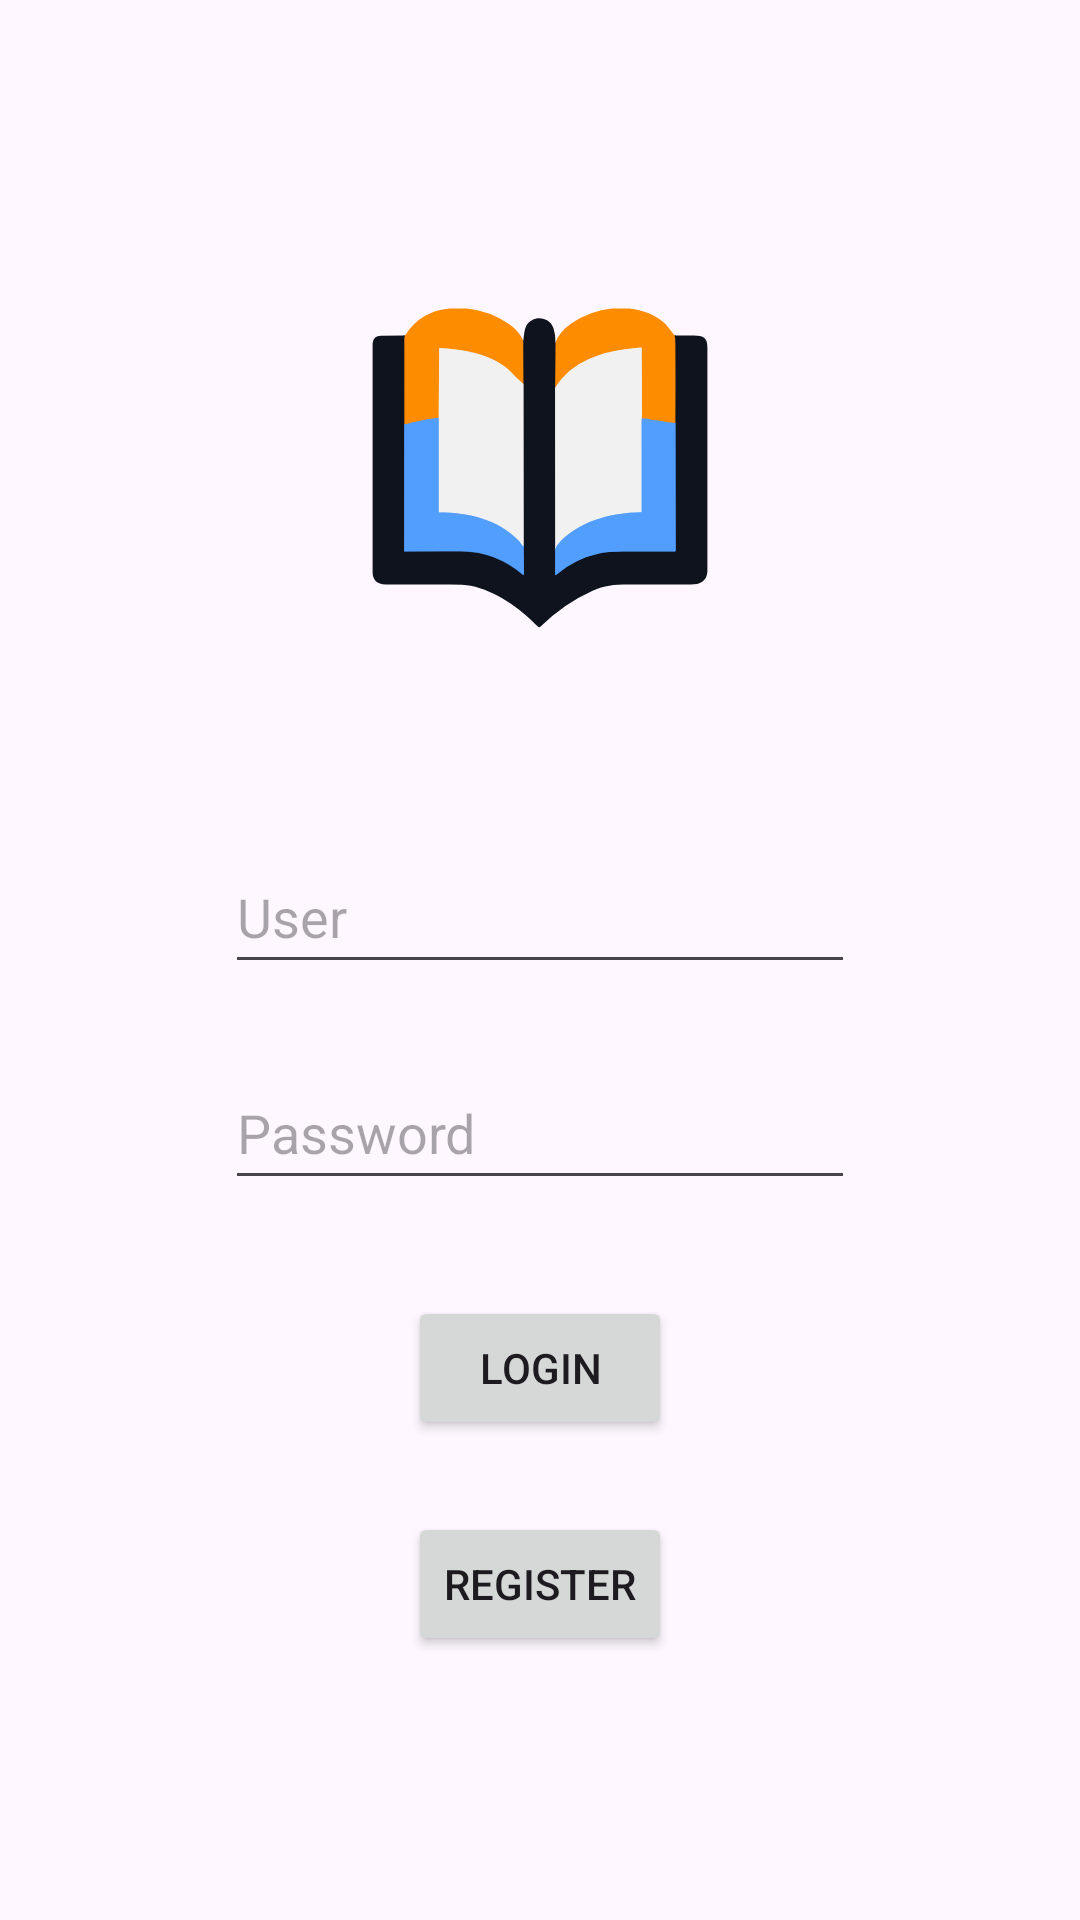

This screen was rendered from an Android layout file. Write that file and the resources it references.
<!-- AndroidManifest.xml: application theme Theme.OpenBook -->
<!-- res/layout/activity_login.xml -->
<?xml version="1.0" encoding="utf-8"?>
<androidx.constraintlayout.widget.ConstraintLayout xmlns:android="http://schemas.android.com/apk/res/android"
    xmlns:app="http://schemas.android.com/apk/res-auto"
    xmlns:tools="http://schemas.android.com/tools"
    android:layout_width="match_parent"
    android:layout_height="match_parent"
    tools:context=".view.LoginActivity">

    <EditText
        android:id="@+id/etUsername"
        android:layout_width="wrap_content"
        android:layout_height="wrap_content"
        android:layout_marginBottom="32dp"
        android:autofillHints=""
        android:ems="10"
        android:hint="@string/userHintText"
        android:inputType="text"
        android:minHeight="48dp"
        app:layout_constraintBottom_toBottomOf="parent"
        app:layout_constraintEnd_toEndOf="parent"
        app:layout_constraintStart_toStartOf="parent"
        app:layout_constraintTop_toTopOf="parent" />

    <EditText
        android:id="@+id/etPassword"
        android:layout_width="wrap_content"
        android:layout_height="wrap_content"
        android:layout_marginTop="24dp"
        android:autofillHints=""
        android:ems="10"
        android:hint="@string/passwordHintText"
        android:inputType="textPassword"
        android:minHeight="48dp"
        app:layout_constraintEnd_toEndOf="parent"
        app:layout_constraintStart_toStartOf="parent"
        app:layout_constraintTop_toBottomOf="@+id/etUsername" />

    <Button
        android:id="@+id/btnLogin"
        android:layout_width="wrap_content"
        android:layout_height="wrap_content"
        android:layout_marginTop="32dp"
        android:text="@string/loginButtonText"
        app:layout_constraintEnd_toEndOf="parent"
        app:layout_constraintStart_toStartOf="parent"
        app:layout_constraintTop_toBottomOf="@+id/etPassword" />

    <Button
        android:id="@+id/btnRegister"
        android:layout_width="wrap_content"
        android:layout_height="wrap_content"
        android:layout_marginTop="24dp"
        android:text="@string/registerButtonText"
        app:layout_constraintEnd_toEndOf="parent"
        app:layout_constraintStart_toStartOf="parent"
        app:layout_constraintTop_toBottomOf="@+id/btnLogin" />

    <ImageView
        android:id="@+id/imageView"
        android:layout_width="0dp"
        android:layout_height="0dp"
        android:layout_marginTop="32dp"
        android:contentDescription="@string/logoDescription"
        app:layout_constraintBottom_toTopOf="@+id/etUsername"
        app:layout_constraintEnd_toEndOf="parent"
        app:layout_constraintStart_toStartOf="parent"
        app:layout_constraintTop_toTopOf="parent"
        app:srcCompat="@drawable/ic_launcher_foreground" />
</androidx.constraintlayout.widget.ConstraintLayout>
<!-- resources referenced by this layout -->
<resources>
  <!-- drawable ic_launcher_foreground: vector/xml drawable (drawable, 5642 chars, omitted) -->
  <string name="loginButtonText">Login</string>
  <string name="logoDescription">Application logo</string>
  <string name="passwordHintText">Password</string>
  <string name="registerButtonText">Register</string>
  <string name="userHintText">User</string>
  <style name="Theme.OpenBook" parent="Base.Theme.OpenBook" />
  <style name="Base.Theme.OpenBook" parent="Theme.Material3.DayNight.NoActionBar">
          
          
      </style>
</resources>
